The GitHub repository cyakooo/Karapoodle contains a labelled image folder "karaage_poodle_small" with 2 categories: karaage, poodle. Examples follow, each with its label.

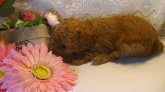
Label: poodle

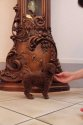
Label: poodle

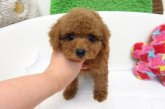
Label: poodle

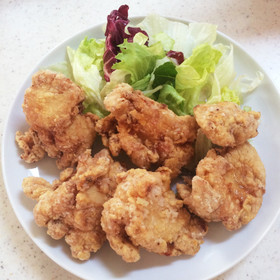
Label: karaage

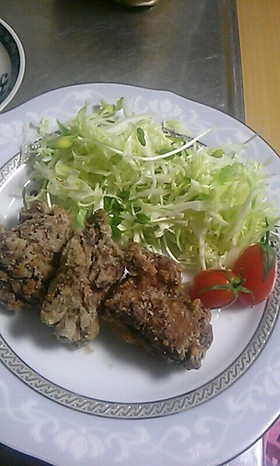
Label: karaage

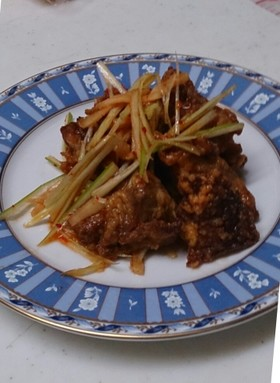
Label: karaage
